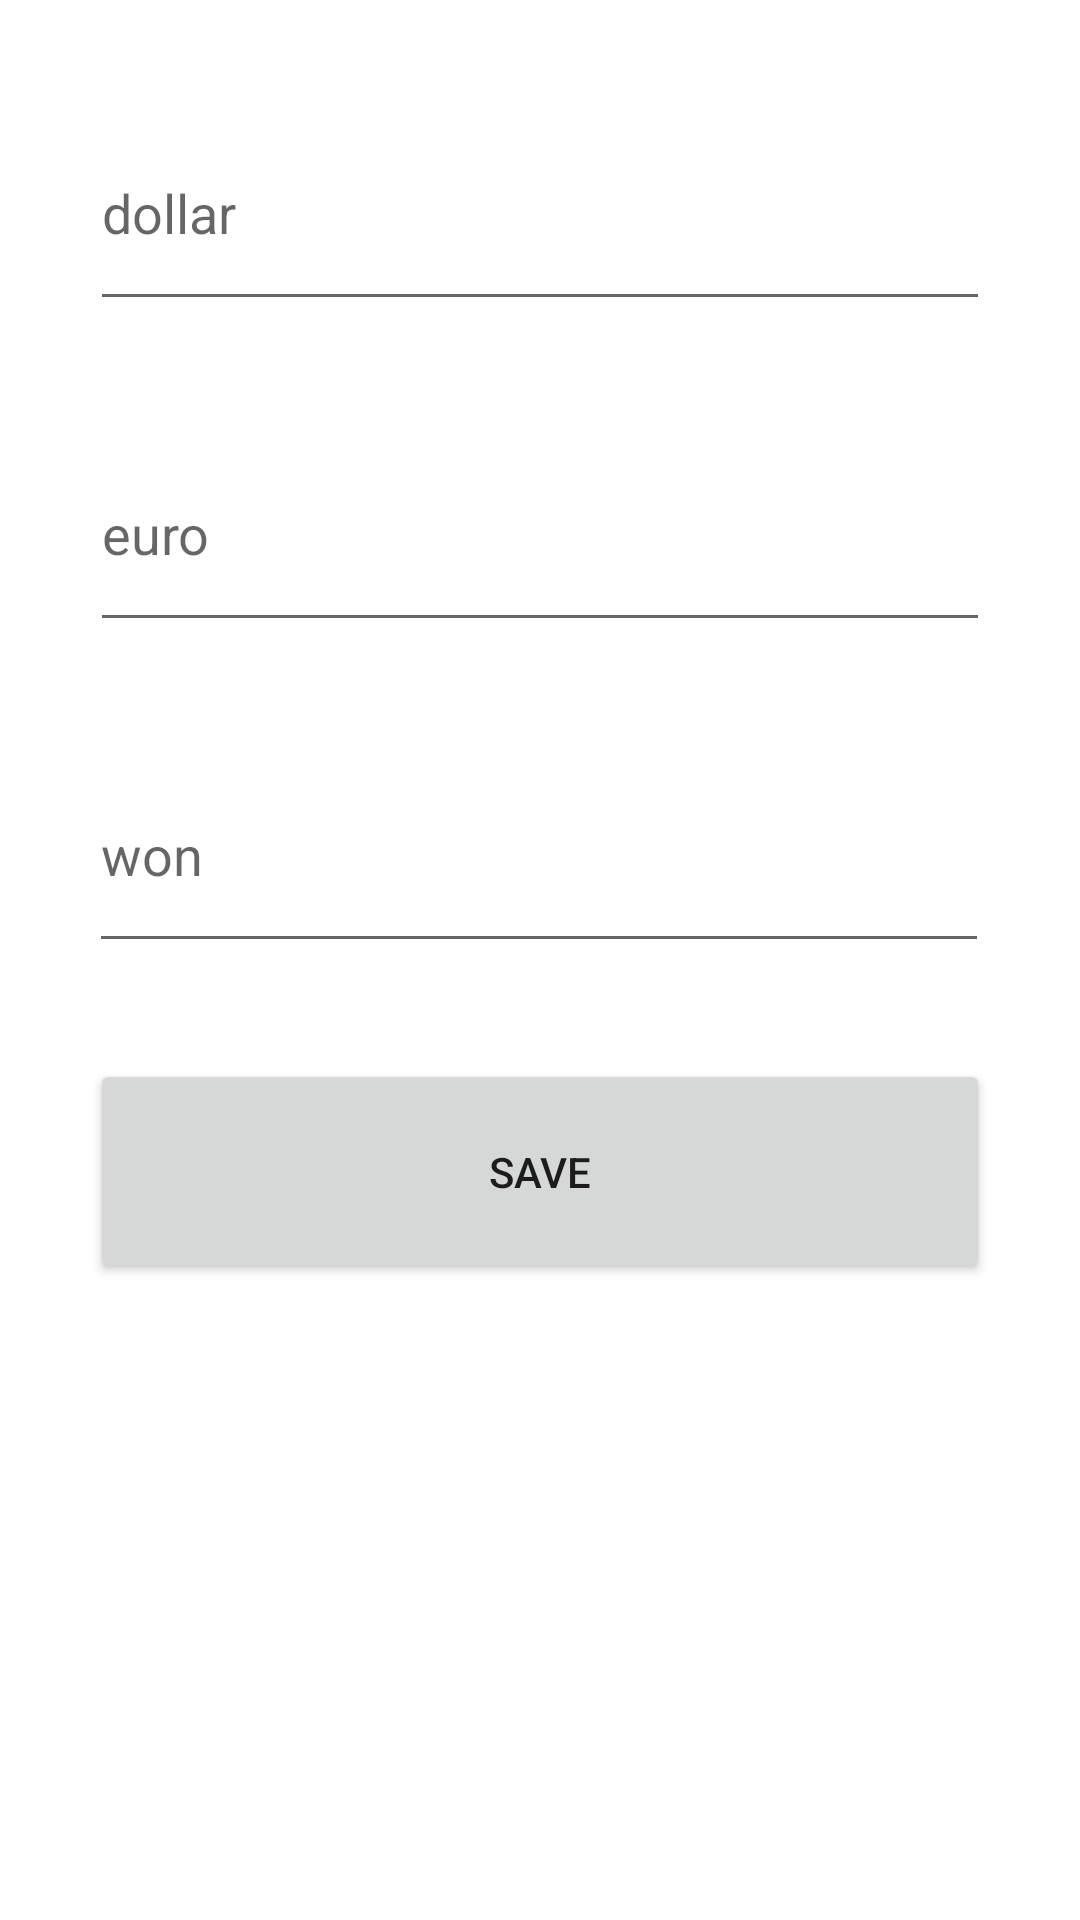

Android layout source for this screen:
<!-- AndroidManifest.xml: application theme Theme.Rate -->
<!-- res/layout/activity_main2.xml -->
<?xml version="1.0" encoding="utf-8"?>
<androidx.constraintlayout.widget.ConstraintLayout xmlns:android="http://schemas.android.com/apk/res/android"
    xmlns:app="http://schemas.android.com/apk/res-auto"
    xmlns:tools="http://schemas.android.com/tools"
    android:layout_width="match_parent"
    android:layout_height="match_parent"
    tools:context=".MainActivity2">

    <EditText
        android:id="@+id/editTextNumber"
        android:layout_width="300dp"
        android:layout_height="75dp"
        android:layout_marginTop="32dp"
        android:ems="10"
        android:hint="@string/btn_dollar"
        android:inputType="number|numberDecimal"
        app:layout_constraintEnd_toEndOf="parent"
        app:layout_constraintStart_toStartOf="parent"
        app:layout_constraintTop_toTopOf="parent" />

    <EditText
        android:id="@+id/editTextNumber2"
        android:layout_width="300dp"
        android:layout_height="75dp"
        android:layout_marginTop="32dp"
        android:ems="10"
        android:hint="@string/btn_euro"
        android:inputType="number|numberDecimal"
        app:layout_constraintEnd_toEndOf="parent"
        app:layout_constraintStart_toStartOf="parent"
        app:layout_constraintTop_toBottomOf="@+id/editTextNumber" />

    <EditText
        android:id="@+id/editTextNumber3"
        android:layout_width="300dp"
        android:layout_height="75dp"
        android:layout_marginTop="32dp"
        android:ems="10"
        android:hint="@string/btn_won"
        android:inputType="number|numberDecimal"
        app:layout_constraintEnd_toEndOf="parent"
        app:layout_constraintHorizontal_bias="0.495"
        app:layout_constraintStart_toStartOf="parent"
        app:layout_constraintTop_toBottomOf="@+id/editTextNumber2" />

    <Button
        android:id="@+id/button"
        android:layout_width="300dp"
        android:layout_height="75dp"
        android:layout_marginTop="32dp"
        android:onClick="saveRate"
        android:text="save"
        app:layout_constraintEnd_toEndOf="parent"
        app:layout_constraintStart_toStartOf="parent"
        app:layout_constraintTop_toBottomOf="@+id/editTextNumber3" />
</androidx.constraintlayout.widget.ConstraintLayout>
<!-- resources referenced by this layout -->
<resources>
  <string name="btn_dollar">dollar</string>
  <string name="btn_euro">euro</string>
  <string name="btn_won">won</string>
  <style name="Theme.Rate" parent="Theme.MaterialComponents.DayNight.DarkActionBar">
          
          <item name="colorPrimary">@color/purple_500</item>
          <item name="colorPrimaryVariant">@color/purple_700</item>
          <item name="colorOnPrimary">@color/white</item>
          
          <item name="colorSecondary">@color/teal_200</item>
          <item name="colorSecondaryVariant">@color/teal_700</item>
          <item name="colorOnSecondary">@color/black</item>
          
          <item name="android:statusBarColor" tools:targetApi="l">?attr/colorPrimaryVariant</item>
          
      </style>
  <!-- not gathered from this repository: default colours our renderer supplied (Android Studio template values) -->
  <color name="purple_500">#FF6200EE</color>
  <color name="purple_700">#FF3700B3</color>
  <color name="teal_200">#FF03DAC5</color>
  <color name="teal_700">#FF018786</color>
  <color name="black">#FF000000</color>
  <color name="white">#FFFFFFFF</color>
</resources>
